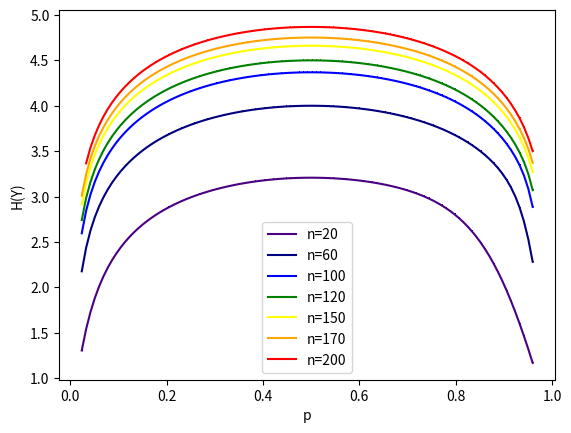

Write Python code to recreate this figure.
import matplotlib.pyplot as plt  # 그래프를 그리기 위한 라이브러리
import math  # 로그와 power계산을 위한 라이브러

p_value = [] # p값을 바꾸기 위해서 값을 담을 리스트 선언
for i in range(0, 105): # p 값을 0.024 ~ 0.969까지 0.009 간격으로 저장
    p_value.append(0.024 + i*0.009)


def b_entropy_p(n):  # 엔트로피 계산 함수
    number_p = [] # p값에 따라 달라지는 엔트로피 값을 담기 위한 리스트
    for p in p_value:
        value_hy = 0  # 엔트로피는 확률의 역수의 log2를 취한 확률변수값의 평균이기 때문에 더해줄 변수 설정
        for k in range(0, n):  # n 횟수가 변수로 설정됨.
            prob = math.factorial(n)/(math.factorial(n-k)*math.factorial(k))*pow(p, k)*pow(1-p, n-k)
            value_hy += prob * math.log2(1/prob)
        number_p.append(value_hy)
    return number_p


plt.plot(p_value, b_entropy_p(20), color='indigo', marker=',', label='n=20')
plt.plot(p_value, b_entropy_p(60), color='navy', marker=',', label='n=60')
plt.plot(p_value, b_entropy_p(100), color='blue', marker=',', label='n=100')
plt.plot(p_value, b_entropy_p(120), color='green', marker=',', label='n=120')
plt.plot(p_value, b_entropy_p(150), color='yellow', marker=',', label='n=150')
plt.plot(p_value, b_entropy_p(170), color='orange', marker=',', label='n=170')
plt.plot(p_value, b_entropy_p(200), color='red', marker=',', label='n=200')
plt.legend()
plt.xlabel('p')
plt.ylabel('H(Y)')
plt.show()

###dfdfsfdsf